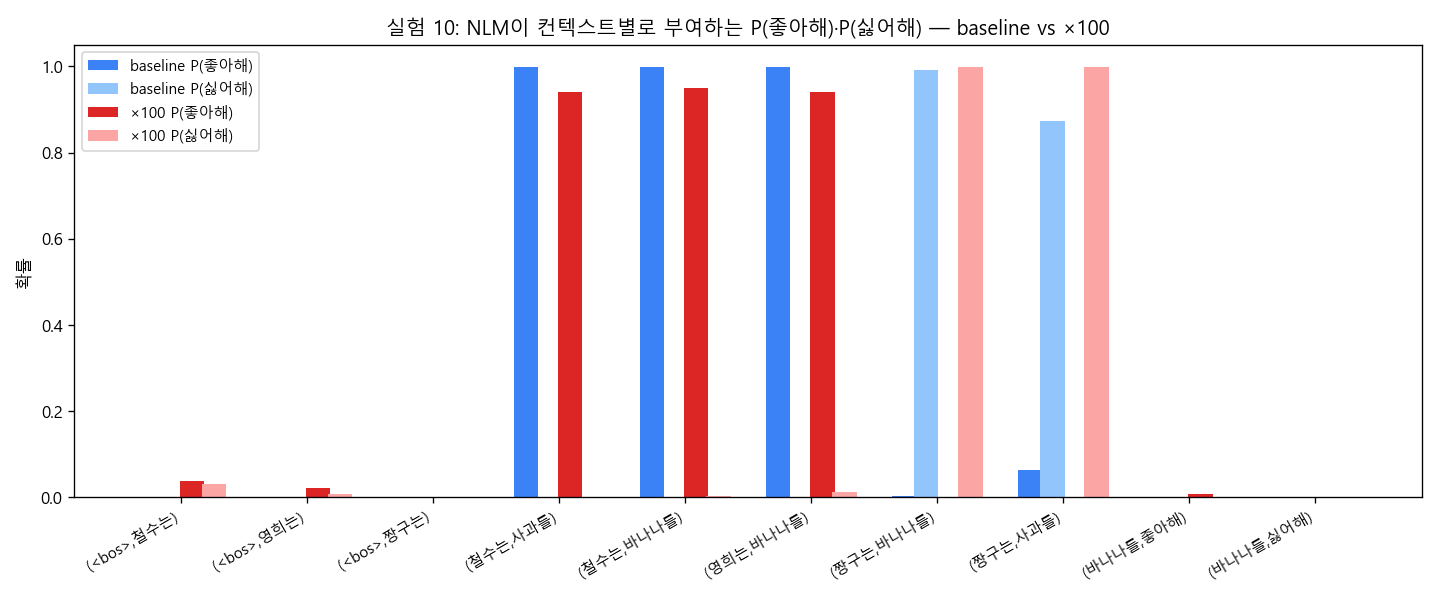

The table this chart was drawn from, first rows:
context	model	setup	P(좋아해)	P(싫어해)	argmax	P(argmax)
(<bos>, 철수는)	nlm	baseline	0.0001	0.0002	딸기를	0.4980
(<bos>, 철수는)	ngram	baseline	0.0000	0.0000	사과를	0.5000
(<bos>, 철수는)	nlm	emphasis	0.0389	0.0315	딸기를	0.4390
(<bos>, 철수는)	ngram	emphasis	0.0000	0.0000	사과를	0.5000
(<bos>, 영희는)	nlm	baseline	0.0009	0.0001	사과를	0.3331
(<bos>, 영희는)	ngram	baseline	0.0000	0.0000	사과를	0.3333
(<bos>, 영희는)	nlm	emphasis	0.0226	0.0077	사과를	0.3239
(<bos>, 영희는)	ngram	emphasis	0.0000	0.0000	사과를	0.3333
(<bos>, 짱구는)	nlm	baseline	0.0008	0.0000	바나나를	0.9932
(<bos>, 짱구는)	ngram	baseline	0.0000	0.0000	바나나를	1
(<bos>, 짱구는)	nlm	emphasis	0.0000	0.0000	바나나를	0.9983
(<bos>, 짱구는)	ngram	emphasis	0.0000	0.0000	바나나를	1
(철수는, 사과를)	nlm	baseline	0.9989	0.0001	좋아해	0.9989
(철수는, 사과를)	ngram	baseline	1	0.0000	좋아해	1
(철수는, 사과를)	nlm	emphasis	0.9403	0.0021	좋아해	0.9403
(철수는, 사과를)	ngram	emphasis	1	0.0000	좋아해	1
(철수는, 바나나를)	nlm	baseline	0.9990	0.0001	좋아해	0.9990
(철수는, 바나나를)	ngram	baseline	0.0909	0.0909	<pad>	0.0909
(철수는, 바나나를)	nlm	emphasis	0.9501	0.0024	좋아해	0.9501
(철수는, 바나나를)	ngram	emphasis	0.0909	0.0909	<pad>	0.0909
(영희는, 바나나를)	nlm	baseline	0.9979	0.0010	좋아해	0.9979
(영희는, 바나나를)	ngram	baseline	1	0.0000	좋아해	1
(영희는, 바나나를)	nlm	emphasis	0.9396	0.0125	좋아해	0.9396
(영희는, 바나나를)	ngram	emphasis	1	0.0000	좋아해	1
(짱구는, 바나나를)	nlm	baseline	0.0024	0.9922	싫어해	0.9922
(짱구는, 바나나를)	ngram	baseline	0.0000	1	싫어해	1
(짱구는, 바나나를)	nlm	emphasis	0.0004	0.9989	싫어해	0.9989
(짱구는, 바나나를)	ngram	emphasis	0.0000	1	싫어해	1
(짱구는, 사과를)	nlm	baseline	0.0642	0.8738	싫어해	0.8738
(짱구는, 사과를)	ngram	baseline	0.0909	0.0909	<pad>	0.0909
(짱구는, 사과를)	nlm	emphasis	0.0004	0.9989	싫어해	0.9989
(짱구는, 사과를)	ngram	emphasis	0.0909	0.0909	<pad>	0.0909
(바나나를, 좋아해)	nlm	baseline	0.0000	0.0000	<eos>	0.9989
(바나나를, 좋아해)	ngram	baseline	0.0000	0.0000	<eos>	1
(바나나를, 좋아해)	nlm	emphasis	0.0086	0.0002	<eos>	0.9906
(바나나를, 좋아해)	ngram	emphasis	0.0000	0.0000	<eos>	1
(바나나를, 싫어해)	nlm	baseline	0.0000	0.0000	<eos>	0.9974
(바나나를, 싫어해)	ngram	baseline	0.0000	0.0000	<eos>	1
(바나나를, 싫어해)	nlm	emphasis	0.0006	0.0000	<eos>	0.9989
(바나나를, 싫어해)	ngram	emphasis	0.0000	0.0000	<eos>	1
